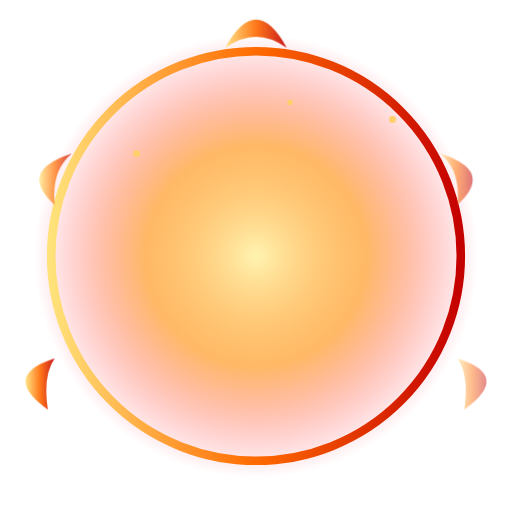
t = 0.00 s
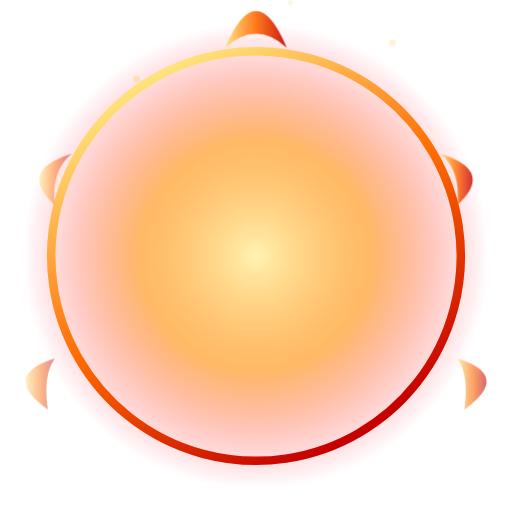
t = 1.50 s
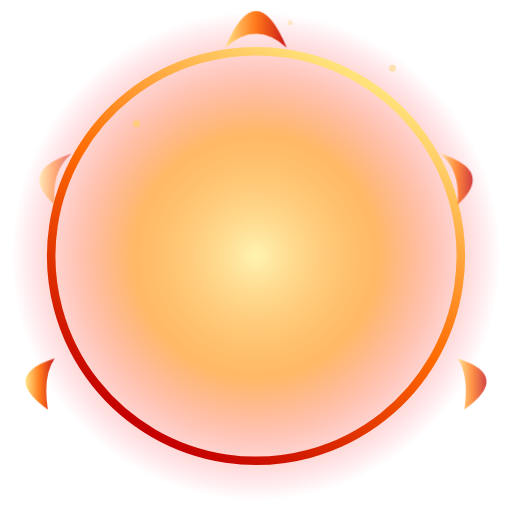
t = 3.00 s
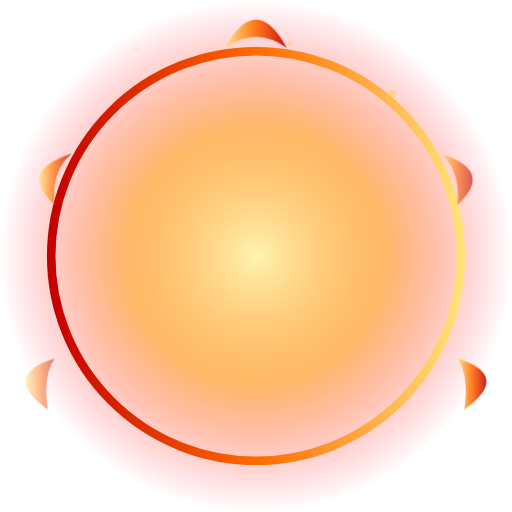
t = 4.50 s
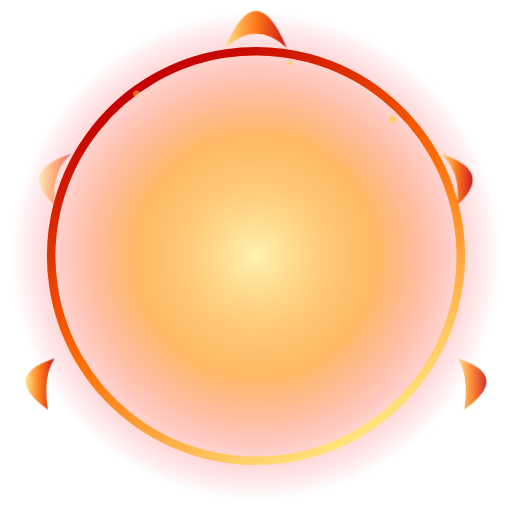
t = 6.00 s
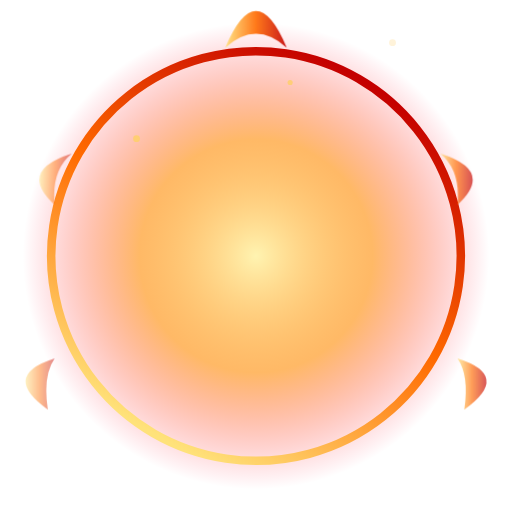
t = 7.50 s

The animated SVG that drew these frames (rendered in a browser with its animation timeline set to each time). Animation: 13 SMIL elements (animate=12,animateTransform=1); one cycle of 9.00 s, repeats indefinitely.

<svg xmlns="http://www.w3.org/2000/svg" viewBox="0 0 300 300" width="300" height="300">
  <defs>
    <radialGradient id="fp-core" cx=".5" cy=".5" r=".5">
      <stop offset="0" stop-color="#fff2a8" stop-opacity=".9"/>
      <stop offset=".5" stop-color="#ff8a00" stop-opacity=".6"/>
      <stop offset="1" stop-color="#ff0033" stop-opacity="0"/>
    </radialGradient>
    <linearGradient id="fp-ring" x1="0" x2="1">
      <stop offset="0" stop-color="#ffe27a"/>
      <stop offset=".5" stop-color="#ff6a00"/>
      <stop offset="1" stop-color="#c40000"/>
    </linearGradient>
  </defs>
  <g transform="translate(150 150)">
    <circle r="140" fill="url(#fp-core)">
      <animate attributeName="r" values="130;150;130" dur="1.8s" repeatCount="indefinite"/>
    </circle>
    <g>
      <animateTransform attributeName="transform" type="rotate" from="0" to="360" dur="9s" repeatCount="indefinite"/>
      <circle r="120" fill="none" stroke="url(#fp-ring)" stroke-width="5"/>
    </g>
    <!-- flame tongues -->
    <g fill="url(#fp-ring)" opacity=".9">
      <path d="M-18 -122 Q0 -155 18 -122 Q0 -135 -18 -122 Z">
        <animate attributeName="d" values="M-18 -122 Q0 -155 18 -122 Q0 -135 -18 -122 Z;M-18 -122 Q0 -170 18 -122 Q0 -140 -18 -122 Z;M-18 -122 Q0 -155 18 -122 Q0 -135 -18 -122 Z" dur=".9s" repeatCount="indefinite"/>
      </path>
      <path d="M108 -60 Q140 -50 118 -30 Q120 -50 108 -60 Z">
        <animate attributeName="opacity" values=".6;1;.6" dur="1.1s" repeatCount="indefinite"/>
      </path>
      <path d="M-108 -60 Q-140 -50 -118 -30 Q-120 -50 -108 -60 Z">
        <animate attributeName="opacity" values=".8;.4;.8" dur=".9s" repeatCount="indefinite"/>
      </path>
      <path d="M118 60 Q150 70 122 90 Q125 70 118 60 Z">
        <animate attributeName="opacity" values=".5;1;.5" dur="1.3s" repeatCount="indefinite"/>
      </path>
      <path d="M-118 60 Q-150 70 -122 90 Q-125 70 -118 60 Z">
        <animate attributeName="opacity" values="1;.5;1" dur="1s" repeatCount="indefinite"/>
      </path>
    </g>
    <!-- embers -->
    <g fill="#ffcf6a">
      <circle cx="80" cy="-80" r="2"><animate attributeName="cy" values="-80;-140" dur="2s" repeatCount="indefinite"/><animate attributeName="opacity" values="1;0" dur="2s" repeatCount="indefinite"/></circle>
      <circle cx="-70" cy="-60" r="2"><animate attributeName="cy" values="-60;-130" dur="2.4s" repeatCount="indefinite"/><animate attributeName="opacity" values="1;0" dur="2.4s" repeatCount="indefinite"/></circle>
      <circle cx="20" cy="-90" r="1.5"><animate attributeName="cy" values="-90;-160" dur="1.8s" repeatCount="indefinite"/><animate attributeName="opacity" values="1;0" dur="1.8s" repeatCount="indefinite"/></circle>
    </g>
  </g>
</svg>
